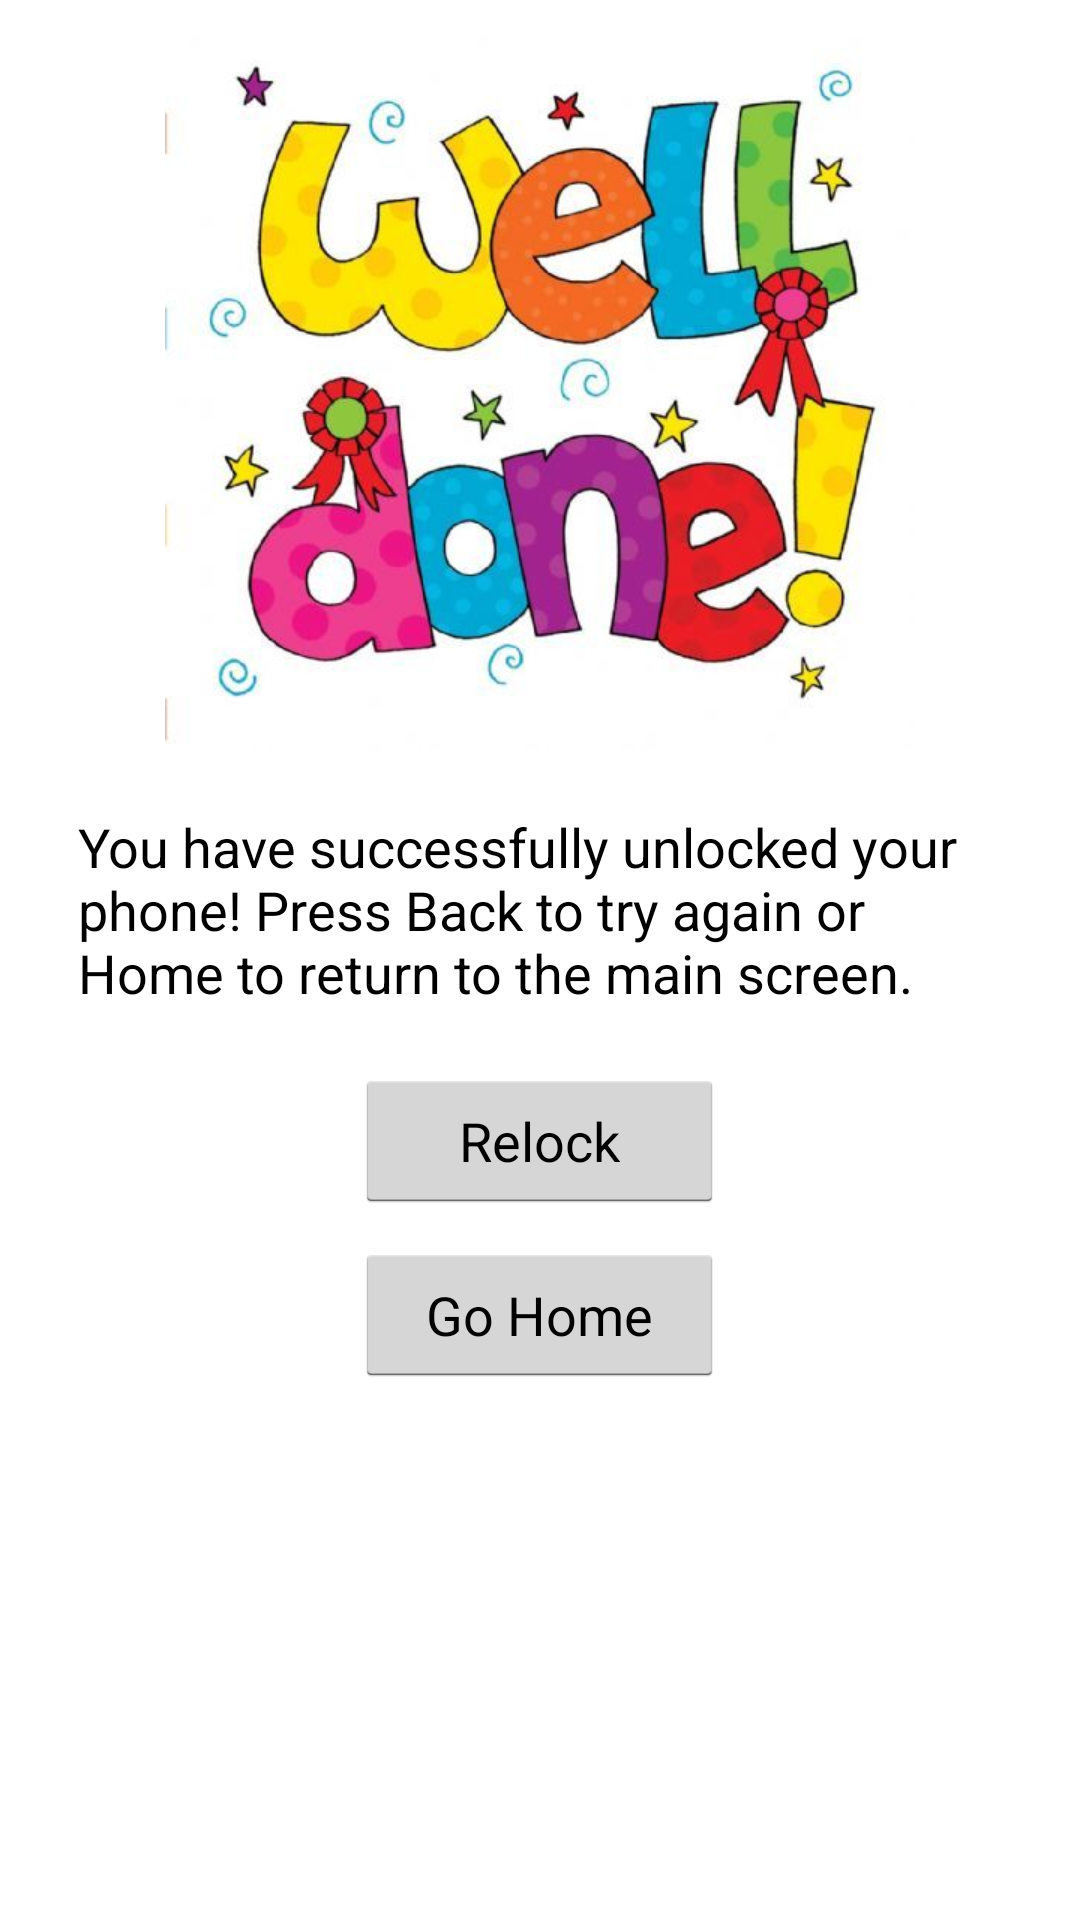

Here is an Android app screen rendered from its layout file. Give the layout XML and the strings, colors and styles it references.
<!-- AndroidManifest.xml: application theme android:Theme.Holo.Light.DarkActionBar -->
<!-- res/layout/activity_unlock_success.xml -->
<GridLayout xmlns:android="http://schemas.android.com/apk/res/android"
    xmlns:tools="http://schemas.android.com/tools"
    android:id="@+id/GridLayout"
    android:layout_width="match_parent"
    android:layout_height="match_parent"
    android:background="@color/white_overlay"
    android:columnCount="1"
    tools:context="com.infosec.gesturelock.HomeActivity" >

  <RelativeLayout
       android:id="@+id/main_buttons"
       android:layout_width="wrap_content"
       android:layout_height="match_parent"
       android:layout_column="0"
       android:layout_gravity="left|top"
       android:layout_row="0"
       android:paddingLeft="6dp" >

                     <ImageView
                         android:id="@+id/imageDisplayView"
                         android:layout_width="wrap_content"
                         android:layout_height="wrap_content"
                         android:layout_alignParentTop="true"
                         android:layout_centerHorizontal="true"
                         android:onClick="tacocatRelease"
                         android:src="@drawable/welldone" />

                     <TextView
                         android:id="@+id/setPassInstruction"
                         android:layout_width="wrap_content"
                         android:layout_height="wrap_content"
                         android:layout_alignParentLeft="true"
                         android:layout_below="@+id/imageDisplayView"
                         android:layout_margin="20dp"
                         android:text="You have successfully unlocked your phone! Press Back to try again or Home to return to the main screen."
                         android:textAppearance="?android:attr/textAppearanceMedium"
                         android:textColor="#000000" />

                     <Button
                         android:id="@+id/button1"
                         android:layout_width="wrap_content"
                         android:layout_height="wrap_content"
                         android:layout_below="@+id/setPassInstruction"
                         android:layout_centerHorizontal="true"
                         android:onClick="returnToLock"
                         android:text="Relock"
                         android:width="123dp" />

                     <Button
                         android:id="@+id/button2"
                         android:layout_width="wrap_content"
                         android:layout_height="wrap_content"
                         android:layout_below="@+id/button1"
                         android:layout_centerHorizontal="true"
                         android:layout_marginTop="10dp"
                         android:onClick="goHome"
                         android:text="Go Home"
                         android:width="123dp" />

   </RelativeLayout>

</GridLayout>
<!-- resources referenced by this layout -->
<resources>
  <color name="white_overlay">#ffffffff</color>
  <!-- drawable welldone: jpg bitmap (drawable-xhdpi, 36736 bytes) -->
</resources>
